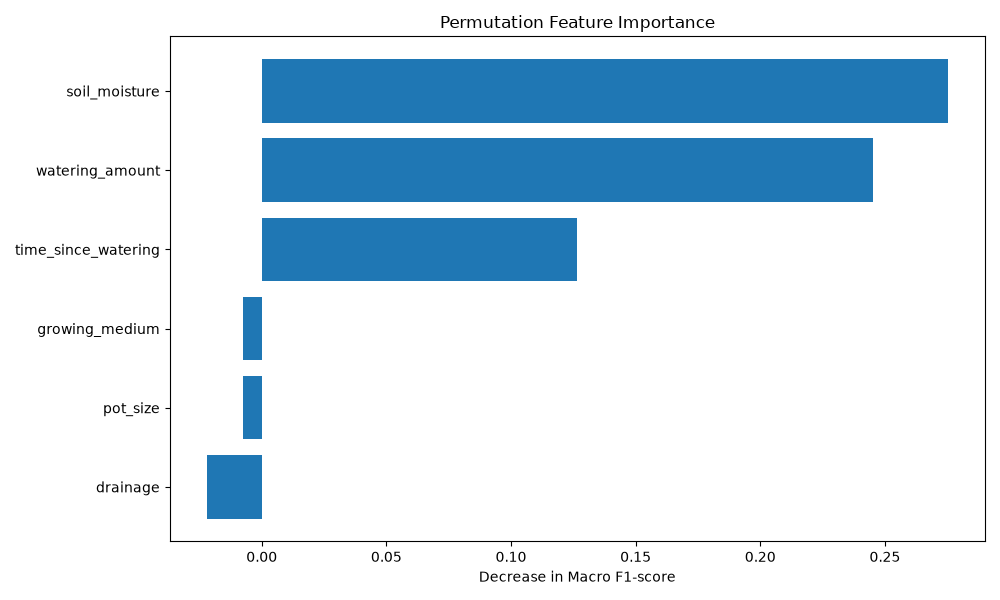

The file beside this chart, header and first rows:
Feature, Importance, Standard Deviation
soil_moisture, 0.2753, 0.04463
watering_amount, 0.2453, 0.04088
time_since_watering, 0.1266, 0.03878
growing_medium, -0.007354, 0.01409
pot_size, -0.007617, 0.008421
drainage, -0.02205, 0.01099
